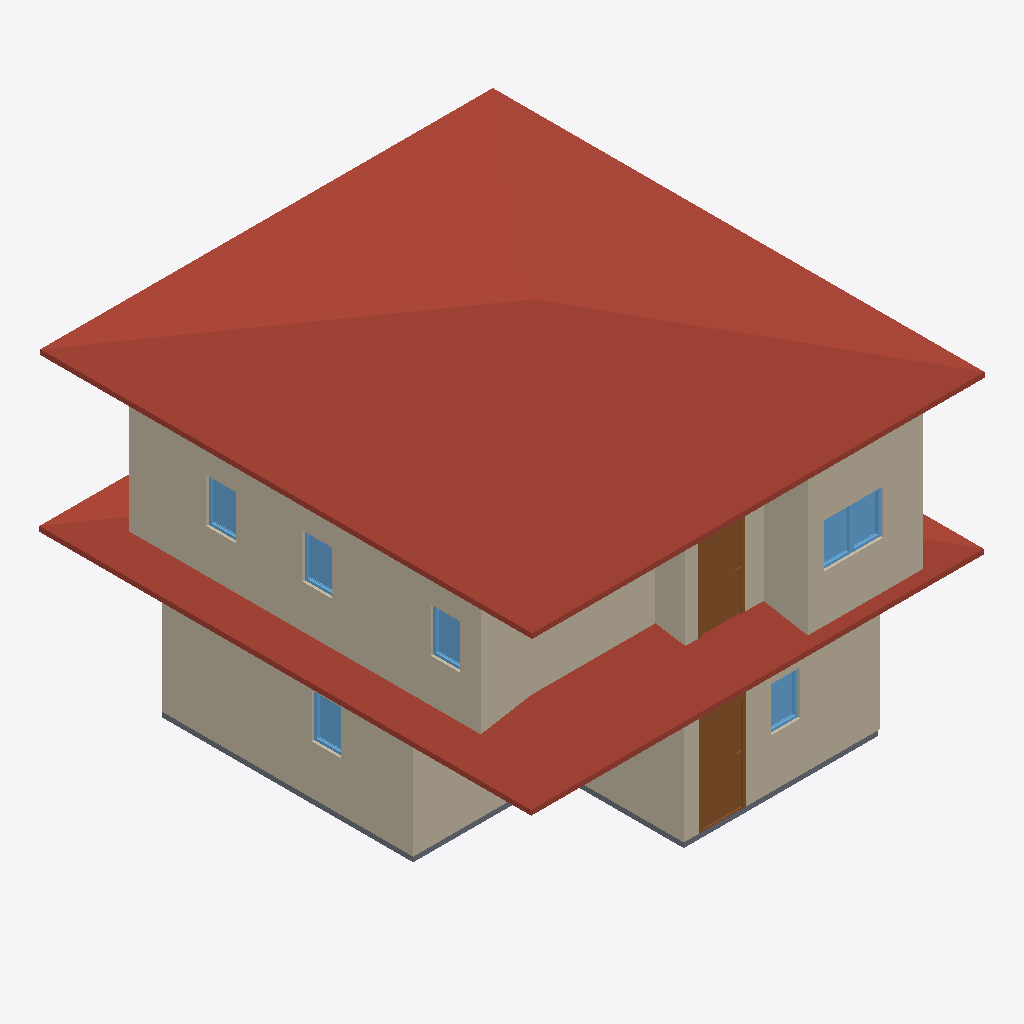
Isometric view of an IFC building model (IFC-SPF (STEP), schema IFC4, length unit metre), seen from the south-west, elements coloured by IFC class: 12 walls (beige), 7 windows (light blue), 2 roofs (red-brown), 2 doors (brown), 1 slab (grey).
Extent 9.2 m × 10.0 m × 7.1 m (x, y, z). Storeys (2): GF at 0.00 m; 2F at 6.00 m. Elements (54): 27 IfcWall, 15 IfcWindow, 8 IfcDoor, 2 IfcRoof, 2 IfcSlab.

HEADER;
FILE_DESCRIPTION(('ViewDefinition[DesignTransferView]'),'2;1');
FILE_NAME('s03-activity.ifc','2025-09-01T15:50:30+08:00',(''),(''),'IfcOpenShell 0.8.3-post1','Bonsai 0.8.3-post1','');
FILE_SCHEMA(('IFC4'));
ENDSEC;
DATA;
#1=IFCPROJECT('0iw4CyUy59_feXSBKsDE8y',$,'My Project',$,$,$,$,(#14,#26),#9);
#31=IFCSITE('0Yfk2Tis55zA_pzSmvhB$y',$,'My Site',$,$,#54,$,$,$,$,$,$,$,$);
#37=IFCBUILDING('39Td9EpyPCIOFnBzSdIbOm',$,'My Building',$,$,#60,$,$,$,$,$,$);
#43=IFCBUILDINGSTOREY('0fAaD2qhr3jPpEdCbef6s0',$,'2F',$,$,#6889,$,$,$,$);
#67=IFCBUILDINGSTOREY('1wmhD0Hz1DR82iMqZeAg3L',$,'GF',$,$,#83,$,$,$,$);
#6970=IFCROOF('3qq5Rcs6T2gO4_zMltCIzg',$,'Roof',$,$,#7010,#6978,$,$);
#6863=IFCROOF('1PmxZb0uzB2Rs4ivzngqqa',$,'Roof',$,$,#6969,#6872,$,$);
#6338=IFCWALL('35$0hK8qPBf9IODrhrPLUk',$,'Wall',$,$,#6954,#6344,$,$);
#231=IFCWALL('0i7g9xVUr3R9mAtU2JdYox',$,'Wall',$,$,#506,#237,$,$);
#91=IFCWALL('0FksJZV41AzPv9cz8_BCAF',$,'Wall',$,$,#104,#99,$,$);
#3890=IFCWALL('261TncME9FEPZY0$BwFxk0',$,'Wall',$,$,#6909,#3896,$,$);
#4040=IFCWALL('2C_Q0rVln8Kv_5nyBLKcQj',$,'Wall',$,$,#6919,#4046,$,$);
#3865=IFCWALL('0rTH0zCLL4t9CWePYKI9oX',$,'Wall',$,$,#6899,#3871,$,$);
#1965=IFCDOOR('2EOnoZwhnCehHebky9c0Fc',$,'Door',$,$,#2029,#1974,$,2.0,0.899999976158142,$,$,$);
#281=IFCWALL('3FAgRo10r7hAxrdf715e_d',$,'Wall',$,$,#570,#287,$,$);
#256=IFCWALL('1m440bzRXE4vbvUBvUiYl4',$,'Wall',$,$,#538,#262,$,$);
#5387=IFCDOOR('16QvF7zTD3GfNMtI$JfGrN',$,'Door',$,$,#5435,#5395,$,2.0,0.899999976158142,$,$,$);
#1942=IFCSLAB('0Jb8lhqGXFUv9GOnIHR2Hw',$,'Slab',$,$,#1950,#1957,$,$);
#3827=IFCWALL('3Y2WQWiEP7DO9inguy5Hm6',$,'Wall',$,$,#6934,#3833,$,$);
#4065=IFCWALL('3MaNy$7vzAvuUFYF4t2o8J',$,'Wall',$,$,#6924,#4071,$,$);
#5329=IFCWINDOW('3wvQtXXBn7RufqRl_iOJzo',$,'Window',$,$,#5377,#5337,$,0.899999976158142,0.600000023841858,$,$,$);
#6425=IFCWINDOW('3QNTOzveT1JQWiStGMg2IO',$,'Window',$,$,#6473,#6433,$,0.899999976158142,0.600000023841858,$,$,$);
#2133=IFCWINDOW('3VjIGjzvH9xumQFpQAcwZQ',$,'Window',$,$,#2197,#2142,$,0.899999976158142,0.600000023841858,$,$,$);
#2477=IFCWINDOW('2O_lG6YvL4VwRNaUU4_Ubh',$,'Window',$,$,#2541,#2929,$,0.899999976158142,0.600000023841858,$,$,$);
#5264=IFCWINDOW('3eZo2EFgr8$AuX1tCrrMLL',$,'Window',$,$,#5328,#5273,$,0.899999976158142,0.600000023841858,$,$,$);
#6376=IFCWINDOW('3Q$hmoWCT5Ivb7Cu3_KHT2',$,'Window',$,$,#6424,#6384,$,0.899999976158142,0.600000023841858,$,$,$);
#6555=IFCWINDOW('1ZGVrBayL8GPh9pdtgJlS5',$,'Window',$,$,#6619,#6564,$,0.899999976158142,0.600000023841858,$,$,$);
#131=IFCWALL('1GCPUjsXT1sOYc7ov5Z_vW',$,'Wall',$,$,#142,#137,$,$);
#6674=IFCWALL('2zqkOvIrH9HxIjalR2J$C0',$,'Wall',$,$,#6959,#6680,$,$);
ENDSEC;